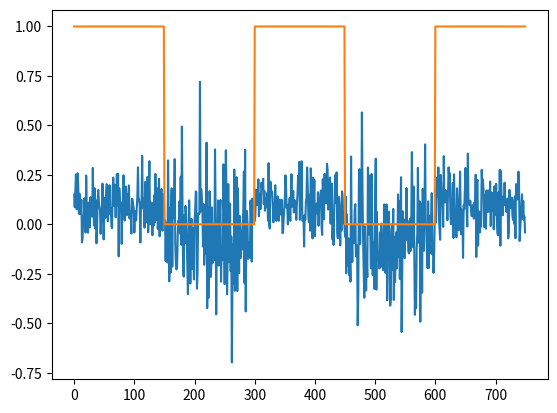

Python code for this plot:
import numpy as np
from scipy import stats
import matplotlib.pyplot as plt



def simulate_2state_gaussian(N=150, means=None, std=None, plotting=False, random_state=42):
    '''Simulate data for bull and bear market using Normal distribution '''

    if means == None:
        bull_mean = 0.1
        bear_mean = -0.05

    if std == None:
        bull_std = 0.1
        bear_std = 0.2

    np.random.seed(random_state)
    market_bull_1 = stats.norm.rvs(loc=bull_mean, scale=bull_std, size=N)
    market_bear_2 = stats.norm.rvs(loc=bear_mean, scale=bear_std, size=N)
    market_bull_3 = stats.norm.rvs(loc=bull_mean, scale=bull_std, size=N)
    market_bear_4 = stats.norm.rvs(loc=bear_mean, scale=bear_std, size=N)
    market_bull_5 = stats.norm.rvs(loc=bull_mean, scale=bull_std, size=N)

    # Create the list of true regime states and full returns list
    returns = np.array([market_bull_1] + [market_bear_2] + [market_bull_3] + [market_bear_4] + [market_bull_5]).flatten()
    true_regimes = np.array([np.ones(N), np.zeros(N), np.ones(N), np.zeros(N), np.ones(N)]).flatten()

    #true_regimes = np.array([len(market_bull_1)] + [len(market_bear_2)] + [len(market_bull_3)] + [len(market_bear_4)] + [len(market_bull_5)]).flatten()

    if plotting:
        plt.plot(returns)
        plt.plot(true_regimes)
        plt.show()

    return returns, true_regimes


if __name__ == '__main__':
    returns, true_regimes = simulate_2state_gaussian(plotting= True)
    print(true_regimes)